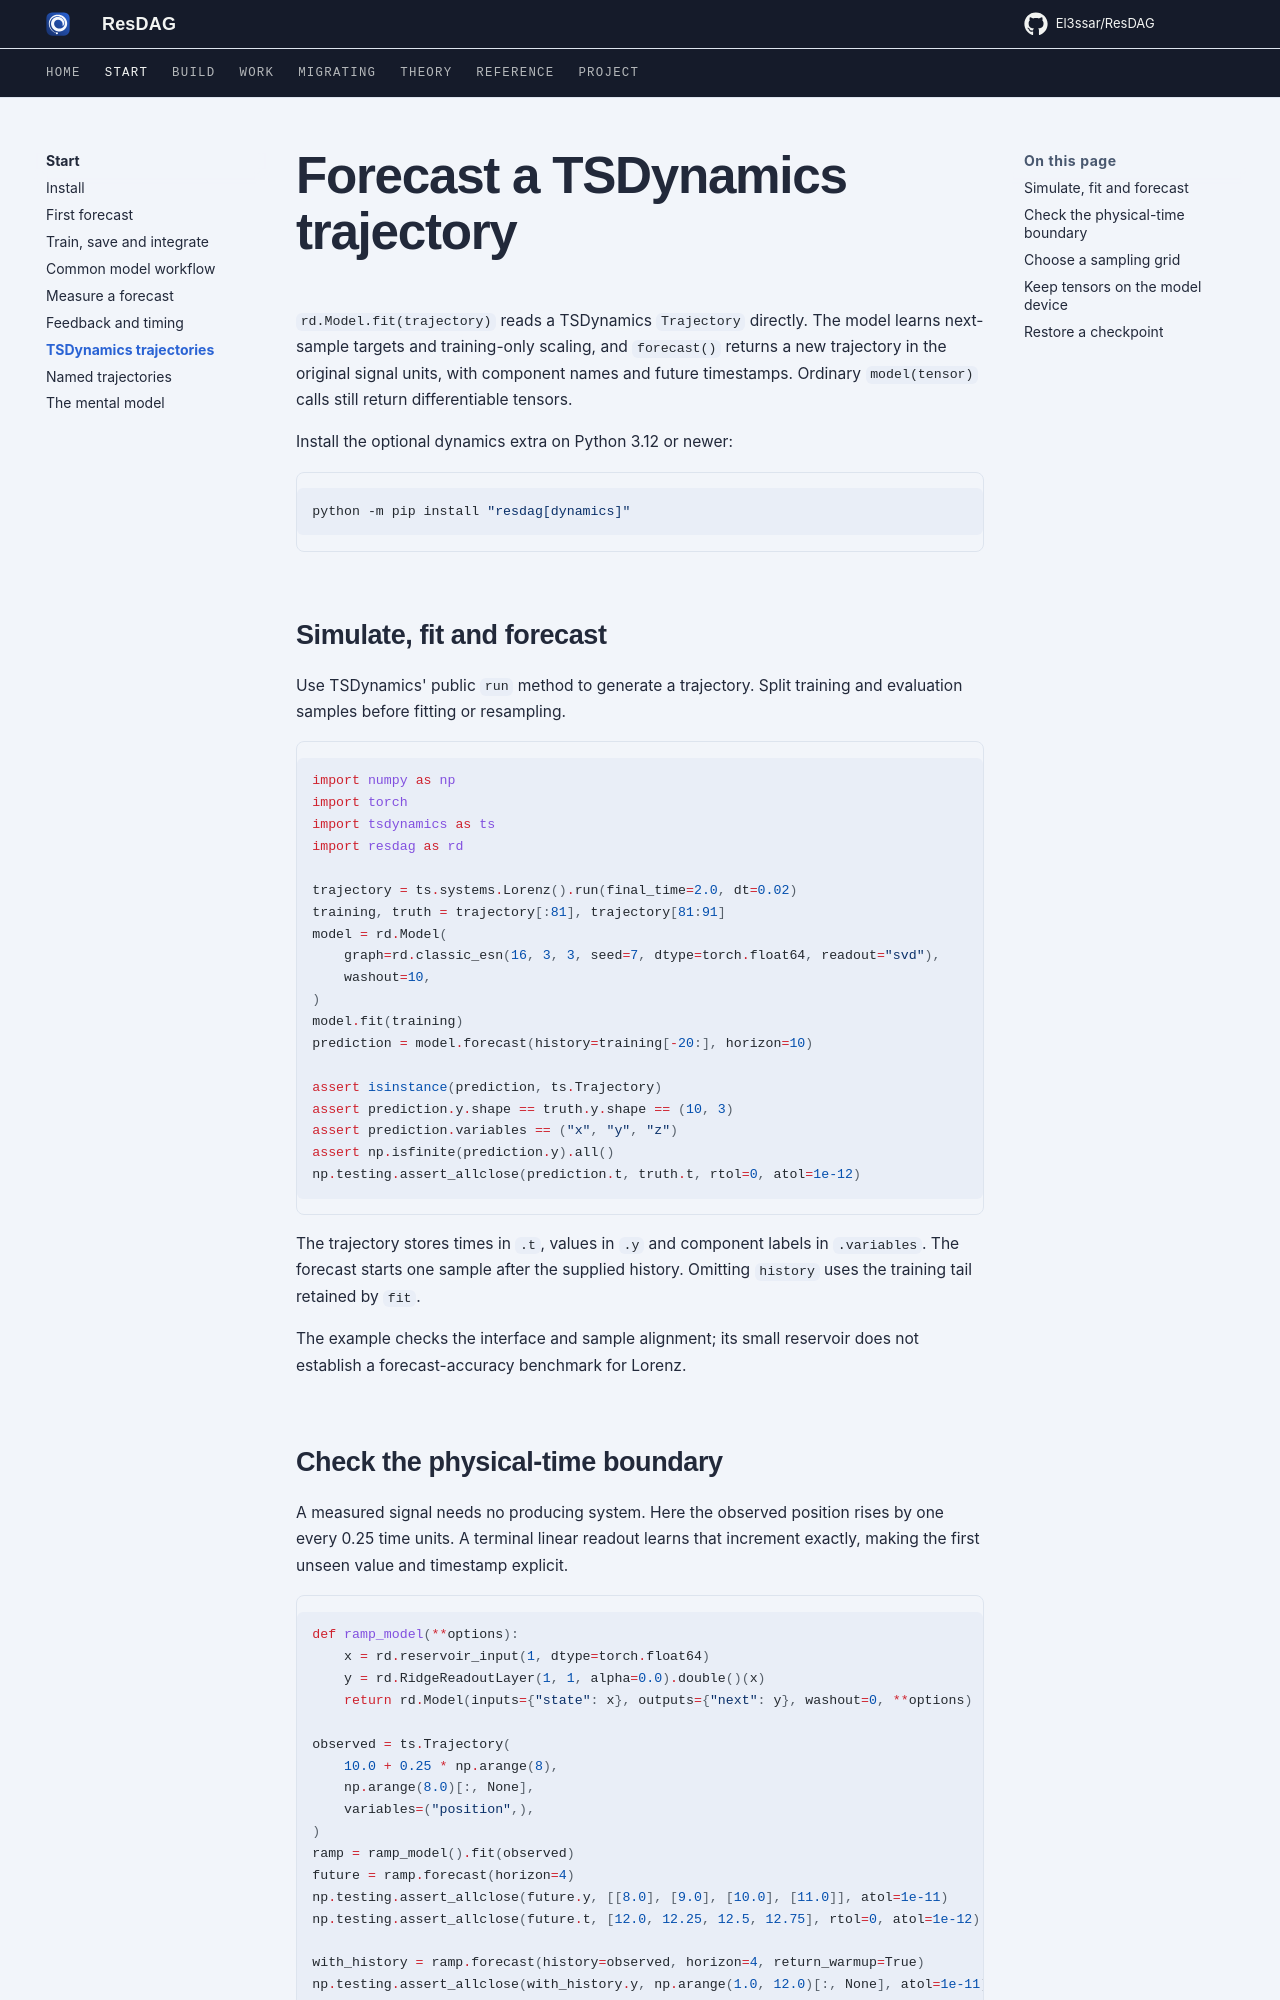

repository: El3ssar/ResDAG · page: start/trajectory-workflow/index.html · generator: mkdocs

---
description: Fit TSDynamics trajectories and forecast named signals on their physical time axis.
---

# Forecast a TSDynamics trajectory

`rd.Model.fit(trajectory)` reads a TSDynamics `Trajectory` directly. The model
learns next-sample targets and training-only scaling, and `forecast()` returns
a new trajectory in the original signal units, with component names and future
timestamps. Ordinary `model(tensor)` calls still return differentiable tensors.

Install the optional dynamics extra on Python 3.12 or newer:

```sh
python -m pip install "resdag[dynamics]"
```

## Simulate, fit and forecast

Use TSDynamics' public `run` method to generate a trajectory. Split training
and evaluation samples before fitting or resampling.

```python
import numpy as np
import torch
import tsdynamics as ts
import resdag as rd

trajectory = ts.systems.Lorenz().run(final_time=2.0, dt=0.02)
training, truth = trajectory[:81], trajectory[81:91]
model = rd.Model(
    graph=rd.classic_esn(16, 3, 3, seed=7, dtype=torch.float64, readout="svd"),
    washout=10,
)
model.fit(training)
prediction = model.forecast(history=training[-20:], horizon=10)

assert isinstance(prediction, ts.Trajectory)
assert prediction.y.shape == truth.y.shape == (10, 3)
assert prediction.variables == ("x", "y", "z")
assert np.isfinite(prediction.y).all()
np.testing.assert_allclose(prediction.t, truth.t, rtol=0, atol=1e-12)
```

The trajectory stores times in `.t`, values in `.y` and component labels in
`.variables`. The forecast starts one sample after the supplied history.
Omitting `history` uses the training tail retained by `fit`.

The example checks the interface and sample alignment; its small reservoir
does not establish a forecast-accuracy benchmark for Lorenz.

## Check the physical-time boundary

A measured signal needs no producing system. Here the observed position rises
by one every 0.25 time units. A terminal linear readout learns that increment
exactly, making the first unseen value and timestamp explicit.

```python
def ramp_model(**options):
    x = rd.reservoir_input(1, dtype=torch.float64)
    y = rd.RidgeReadoutLayer(1, 1, alpha=0.0).double()(x)
    return rd.Model(inputs={"state": x}, outputs={"next": y}, washout=0, **options)

observed = ts.Trajectory(
    10.0 + 0.25 * np.arange(8),
    np.arange(8.0)[:, None],
    variables=("position",),
)
ramp = ramp_model().fit(observed)
future = ramp.forecast(horizon=4)
np.testing.assert_allclose(future.y, [[8.0], [9.0], [10.0], [11.0]], atol=1e-11)
np.testing.assert_allclose(future.t, [12.0, 12.25, 12.5, 12.75], rtol=0, atol=1e-12)

with_history = ramp.forecast(history=observed, horizon=4, return_warmup=True)
np.testing.assert_allclose(with_history.y, np.arange(1.0, 12.0)[:, None], atol=1e-11)
np.testing.assert_allclose(
    with_history.t, 10.0 + 0.25 * np.arange(1, 12), rtol=0, atol=1e-12
)
```

With `return_warmup=True`, each historical input contributes its next-sample
prediction. Those dates are the history dates after the first observation,
followed by the forecast dates. The boundary prediction appears once.

Scaling statistics use supervised training inputs after washout, excluding
the final observation that supplies the shifted target. Validation and test
samples never belong in that fit call. Forecasting leaves those statistics
and the cached training tail unchanged.
